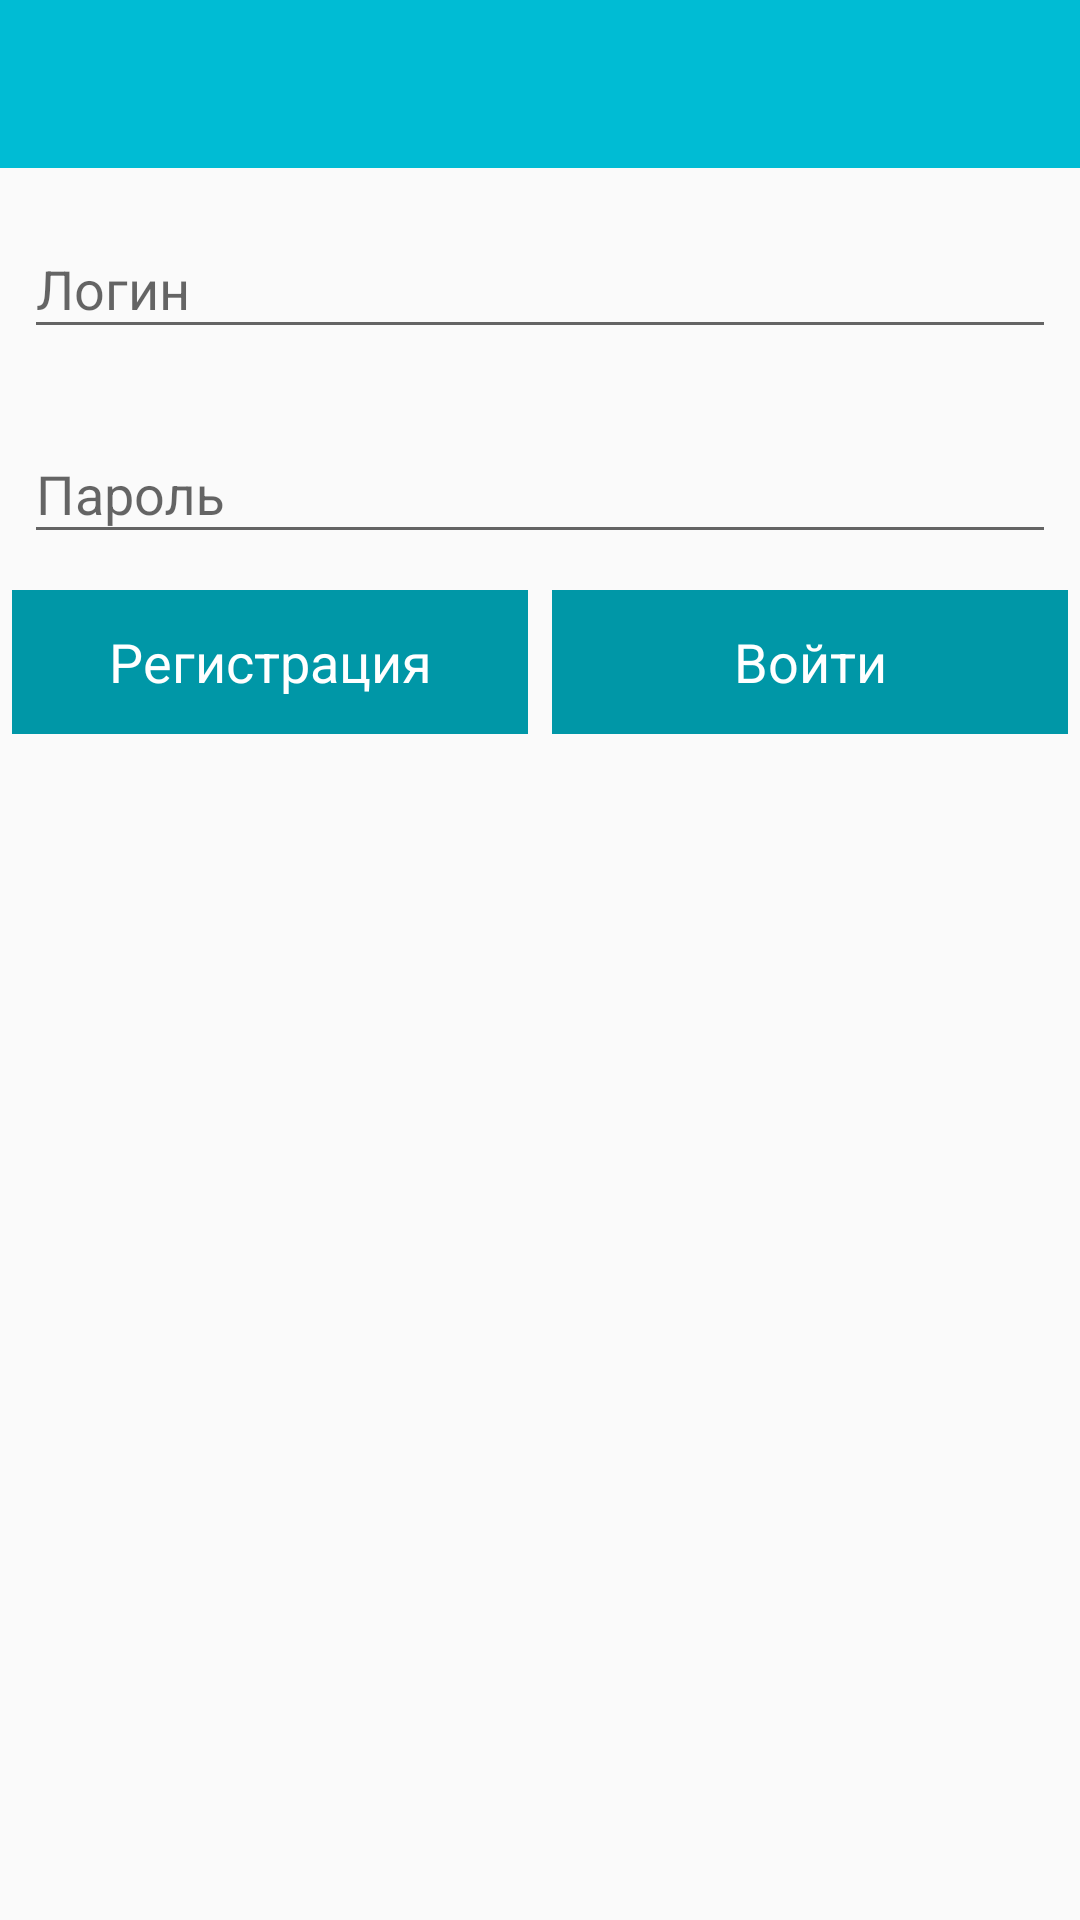

Android layout source for this screen:
<!-- AndroidManifest.xml: application theme AppTheme.NoActionBar -->
<!-- res/layout/activity_auth.xml -->
<?xml version="1.0" encoding="utf-8"?>
<LinearLayout
    xmlns:android="http://schemas.android.com/apk/res/android"
    android:orientation="vertical" android:layout_width="match_parent"
    android:layout_height="match_parent">

    <include layout="@layout/toolbar"/>

    <android.support.design.widget.TextInputLayout
        android:layout_width="match_parent"
        android:layout_height="wrap_content"
        android:layout_margin="8dp">
        <EditText
            android:id="@+id/login"
            android:layout_width="match_parent"
            android:layout_height="wrap_content"
            android:hint="@string/login"
            android:inputType="text" />
    </android.support.design.widget.TextInputLayout>

    <android.support.design.widget.TextInputLayout
        android:layout_width="match_parent"
        android:layout_height="wrap_content"
        android:layout_margin="8dp">
        <EditText
            android:id="@+id/password"
            android:layout_width="match_parent"
            android:layout_height="wrap_content"
            android:hint="@string/pwd"
            android:inputType="textPassword" />
    </android.support.design.widget.TextInputLayout>

    <LinearLayout
        android:layout_width="match_parent"
        android:layout_height="wrap_content"
        android:orientation="horizontal">

    <Button
        android:id="@+id/btn_register"
        style="@style/DeliveryButton"
        android:layout_margin="4dp"
        android:text="@string/registration"
        android:layout_weight="1"
        android:layout_width="0dp"
        android:layout_height="wrap_content"
        />

    <Button
        android:id="@+id/btn_enter"
        style="@style/DeliveryButton"
        android:layout_margin="4dp"
        android:text="@string/enter"
        android:layout_weight="1"
        android:layout_width="0dp"
        android:layout_height="wrap_content"
        />

    </LinearLayout>
</LinearLayout>
<!-- res/layout/toolbar.xml (included above) -->
<?xml version="1.0" encoding="utf-8"?>
<android.support.v7.widget.Toolbar
xmlns:android="http://schemas.android.com/apk/res/android"
android:id="@+id/toolbar"
android:layout_width="match_parent"
android:layout_height="?attr/actionBarSize"
android:background="?attr/colorPrimary"
android:theme="@style/ThemeOverlay.AppCompat.ActionBar"/>
<!-- resources referenced by this layout -->
<resources>
  <string name="enter">Войти</string>
  <string name="login">Логин</string>
  <string name="pwd">Пароль</string>
  <string name="registration">Регистрация</string>
  <style name="DeliveryButton" parent="android:Widget.Holo.Light.Button">
          <item name="android:background">@color/colorPrimaryDark</item>
          <item name="android:textColor">@android:color/white</item>
      </style>
  <style name="AppTheme.NoActionBar">
          <item name="windowActionBar">false</item>
          <item name="windowNoTitle">true</item>
      </style>
  <color name="colorPrimaryDark">#0097A7</color>
</resources>
